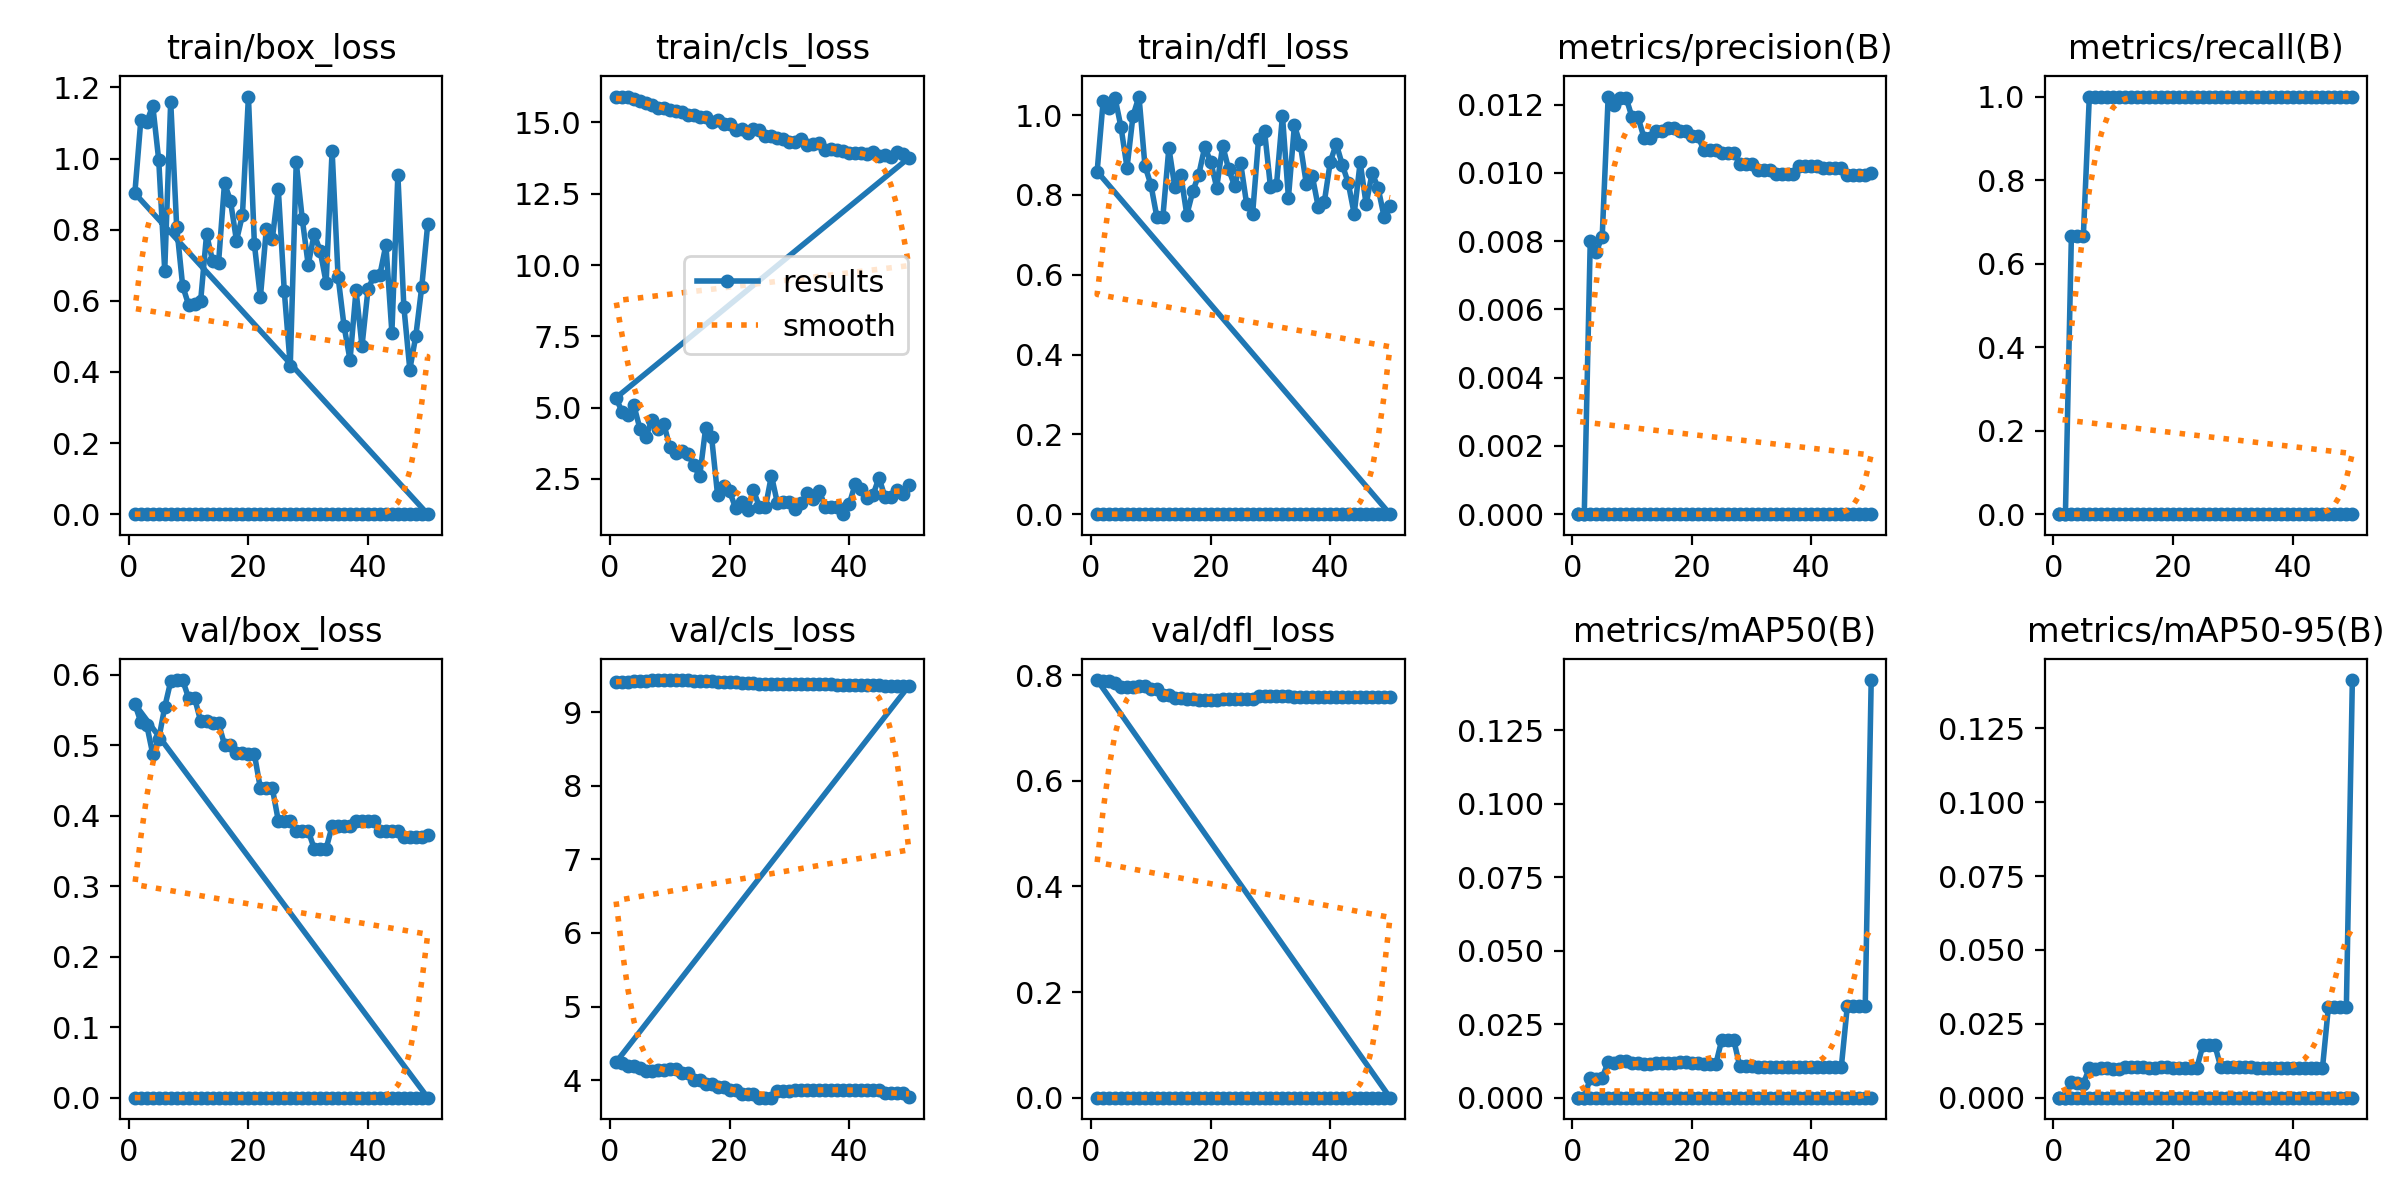

Source data for this figure (header and first rows):
epoch, time, train/box_loss, train/cls_loss, train/dfl_loss, metrics/precision(B), metrics/recall(B), metrics/mAP50(B), metrics/mAP50-95(B), val/box_loss, val/cls_loss, val/dfl_loss, lr/pg0, lr/pg1, lr/pg2
1, 1.088, 0, 15.91, 0, 0, 0, 0, 0, 0, 9.404, 0, 0, 0, 0
2, 1.914, 0, 15.89, 0, 0, 0, 0, 0, 0, 9.408, 0, 1.40071e-05, 1.40071e-05, 1.40071e-05
3, 2.726, 0, 15.88, 0, 0, 0, 0, 0, 0, 9.414, 0, 2.74482e-05, 2.74482e-05, 2.74482e-05
4, 3.588, 0, 15.81, 0, 0, 0, 0, 0, 0, 9.419, 0, 4.03235e-05, 4.03235e-05, 4.03235e-05
5, 4.357, 0, 15.76, 0, 0, 0, 0, 0, 0, 9.425, 0, 5.26329e-05, 5.26329e-05, 5.26329e-05
6, 5.17, 0, 15.68, 0, 0, 0, 0, 0, 0, 9.429, 0, 6.43764e-05, 6.43764e-05, 6.43764e-05
7, 5.998, 0, 15.61, 0, 0, 0, 0, 0, 0, 9.433, 0, 7.55541e-05, 7.55541e-05, 7.55541e-05
8, 6.836, 0, 15.51, 0, 0, 0, 0, 0, 0, 9.435, 0, 8.61658e-05, 8.61658e-05, 8.61658e-05
9, 7.623, 0, 15.49, 0, 0, 0, 0, 0, 0, 9.435, 0, 9.62117e-05, 9.62117e-05, 9.62117e-05
10, 8.498, 0, 15.43, 0, 0, 0, 0, 0, 0, 9.436, 0, 0.0001057, 0.0001057, 0.0001057
11, 9.237, 0, 15.42, 0, 0, 0, 0, 0, 0, 9.436, 0, 0.0001146, 0.0001146, 0.0001146
12, 10.1, 0, 15.37, 0, 0, 0, 0, 0, 0, 9.434, 0, 0.000123, 0.000123, 0.000123
13, 10.93, 0, 15.27, 0, 0, 0, 0, 0, 0, 9.434, 0, 0.0001307, 0.0001307, 0.0001307
14, 11.74, 0, 15.25, 0, 0, 0, 0, 0, 0, 9.429, 0, 0.000138, 0.000138, 0.000138
15, 12.52, 0, 15.17, 0, 0, 0, 0, 0, 0, 9.429, 0, 0.0001446, 0.0001446, 0.0001446
16, 13.31, 0, 15.19, 0, 0, 0, 0, 0, 0, 9.421, 0, 0.0001507, 0.0001507, 0.0001507
17, 14.04, 0, 15, 0, 0, 0, 0, 0, 0, 9.421, 0, 0.0001562, 0.0001562, 0.0001562
18, 15.01, 0, 15.1, 0, 0, 0, 0, 0, 0, 9.412, 0, 0.0001612, 0.0001612, 0.0001612
19, 15.75, 0, 14.96, 0, 0, 0, 0, 0, 0, 9.412, 0, 0.0001655, 0.0001655, 0.0001655
20, 16.58, 0, 14.95, 0, 0, 0, 0, 0, 0, 9.403, 0, 0.0001694, 0.0001694, 0.0001694
21, 17.35, 0, 14.75, 0, 0, 0, 0, 0, 0, 9.403, 0, 0.0001726, 0.0001726, 0.0001726
22, 18.18, 0, 14.77, 0, 0, 0, 0, 0, 0, 9.395, 0, 0.0001753, 0.0001753, 0.0001753
23, 18.97, 0, 14.63, 0, 0, 0, 0, 0, 0, 9.395, 0, 0.0001774, 0.0001774, 0.0001774
24, 19.77, 0, 14.75, 0, 0, 0, 0, 0, 0, 9.395, 0, 0.000179, 0.000179, 0.000179
25, 20.57, 0, 14.72, 0, 0, 0, 0, 0, 0, 9.389, 0, 0.00018, 0.00018, 0.00018
26, 21.34, 0, 14.52, 0, 0, 0, 0, 0, 0, 9.389, 0, 0.0001804, 0.0001804, 0.0001804
27, 22.16, 0, 14.52, 0, 0, 0, 0, 0, 0, 9.389, 0, 0.0001803, 0.0001803, 0.0001803
28, 22.96, 0, 14.47, 0, 0, 0, 0, 0, 0, 9.382, 0, 0.0001796, 0.0001796, 0.0001796
29, 23.77, 0, 14.41, 0, 0, 0, 0, 0, 0, 9.382, 0, 0.0001783, 0.0001783, 0.0001783
30, 24.53, 0, 14.33, 0, 0, 0, 0, 0, 0, 9.382, 0, 0.0001765, 0.0001765, 0.0001765
31, 25.34, 0, 14.3, 0, 0, 0, 0, 0, 0, 9.377, 0, 0.0001741, 0.0001741, 0.0001741
32, 26.18, 0, 14.42, 0, 0, 0, 0, 0, 0, 9.377, 0, 0.0001711, 0.0001711, 0.0001711
33, 26.95, 0, 14.21, 0, 0, 0, 0, 0, 0, 9.377, 0, 0.0001675, 0.0001675, 0.0001675
34, 27.75, 0, 14.24, 0, 0, 0, 0, 0, 0, 9.376, 0, 0.0001634, 0.0001634, 0.0001634
35, 28.55, 0, 14.28, 0, 0, 0, 0, 0, 0, 9.376, 0, 0.0001588, 0.0001588, 0.0001588
36, 29.27, 0, 14.05, 0, 0, 0, 0, 0, 0, 9.376, 0, 0.0001535, 0.0001535, 0.0001535
37, 30.02, 0, 14.08, 0, 0, 0, 0, 0, 0, 9.376, 0, 0.0001477, 0.0001477, 0.0001477
38, 30.89, 0, 14.03, 0, 0, 0, 0, 0, 0, 9.373, 0, 0.0001414, 0.0001414, 0.0001414
39, 31.66, 0, 14.01, 0, 0, 0, 0, 0, 0, 9.373, 0, 0.0001345, 0.0001345, 0.0001345
40, 32.4, 0, 13.93, 0, 0, 0, 0, 0, 0, 9.373, 0, 0.000127, 0.000127, 0.000127
41, 33.09, 0, 13.92, 0, 0, 0, 0, 0, 0, 9.373, 0, 0.0001189, 0.0001189, 0.0001189
42, 33.88, 0, 13.93, 0, 0, 0, 0, 0, 0, 9.367, 0, 0.0001103, 0.0001103, 0.0001103
43, 34.69, 0, 13.88, 0, 0, 0, 0, 0, 0, 9.367, 0, 0.0001011, 0.0001011, 0.0001011
44, 35.49, 0, 13.98, 0, 0, 0, 0, 0, 0, 9.367, 0, 9.13102e-05, 9.13102e-05, 9.13102e-05
45, 36.27, 0, 13.82, 0, 0, 0, 0, 0, 0, 9.367, 0, 8.09843e-05, 8.09843e-05, 8.09843e-05
46, 37.04, 0, 13.86, 0, 0, 0, 0, 0, 0, 9.36, 0, 7.00924e-05, 7.00924e-05, 7.00924e-05
47, 37.81, 0, 13.78, 0, 0, 0, 0, 0, 0, 9.36, 0, 5.86347e-05, 5.86347e-05, 5.86347e-05
48, 38.56, 0, 13.98, 0, 0, 0, 0, 0, 0, 9.36, 0, 4.66111e-05, 4.66111e-05, 4.66111e-05
49, 39.29, 0, 13.91, 0, 0, 0, 0, 0, 0, 9.36, 0, 3.40216e-05, 3.40216e-05, 3.40216e-05
50, 40.1, 0, 13.76, 0, 0, 0, 0, 0, 0, 9.357, 0, 2.08663e-05, 2.08663e-05, 2.08663e-05
1, 1.121, 0.9024, 5.343, 0.8587, 0, 0, 0, 0, 0.5585, 4.243, 0.7905, 0, 0, 0
2, 2.234, 1.108, 4.859, 1.034, 0, 0, 0, 0, 0.5332, 4.235, 0.7883, 1.40071e-05, 1.40071e-05, 1.40071e-05
3, 3.24, 1.103, 4.731, 1.017, 0.008, 0.6667, 0.00667, 0.00533, 0.5285, 4.197, 0.7889, 2.74482e-05, 2.74482e-05, 2.74482e-05
4, 4.26, 1.149, 5.075, 1.043, 0.00769, 0.6667, 0.00641, 0.00513, 0.4874, 4.196, 0.7851, 4.03235e-05, 4.03235e-05, 4.03235e-05
5, 5.301, 0.9951, 4.263, 0.9694, 0.00813, 0.6667, 0.00677, 0.00474, 0.5089, 4.17, 0.7782, 5.26329e-05, 5.26329e-05, 5.26329e-05
6, 6.339, 0.6849, 3.966, 0.8687, 0.01224, 1, 0.01218, 0.01002, 0.5542, 4.122, 0.7776, 6.43764e-05, 6.43764e-05, 6.43764e-05
7, 7.382, 1.16, 4.57, 0.9986, 0.012, 1, 0.01194, 0.00982, 0.5907, 4.126, 0.7767, 7.55541e-05, 7.55541e-05, 7.55541e-05
8, 8.385, 0.8082, 4.241, 1.047, 0.0122, 1, 0.01239, 0.01018, 0.5926, 4.142, 0.7785, 8.61658e-05, 8.61658e-05, 8.61658e-05
9, 9.327, 0.6419, 4.433, 0.873, 0.0122, 1, 0.01239, 0.01018, 0.5926, 4.142, 0.7785, 9.62117e-05, 9.62117e-05, 9.62117e-05
10, 10.36, 0.5884, 3.622, 0.8252, 0.01163, 1, 0.01175, 0.00966, 0.5668, 4.148, 0.7736, 0.0001057, 0.0001057, 0.0001057
... 40 more rows
